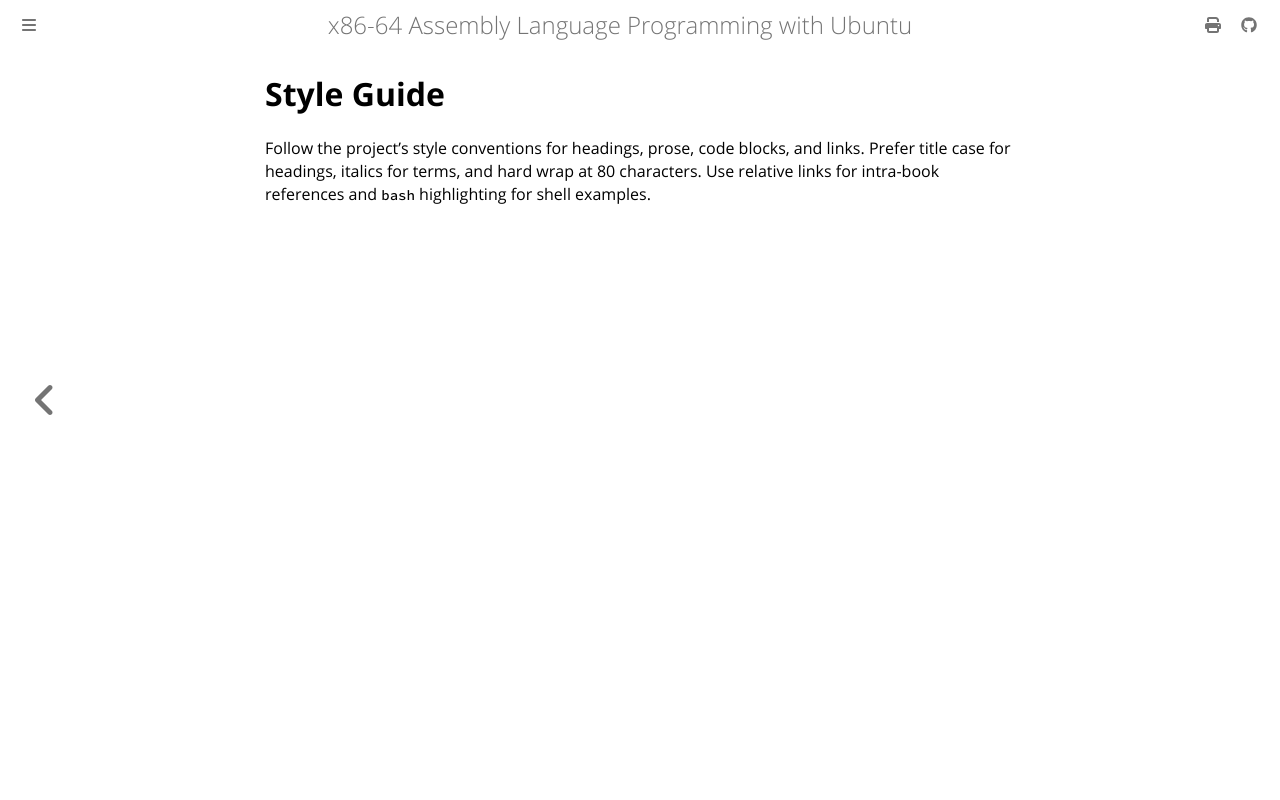

repository: Tednoob17/x86-64-assembly-language · page: style-guide.html · generator: mdbook

# Style Guide

Follow the project's style conventions for headings, prose, code blocks, and links. Prefer title case for headings, italics for terms, and hard wrap at 80 characters. Use relative links for intra-book references and `bash` highlighting for shell examples.
